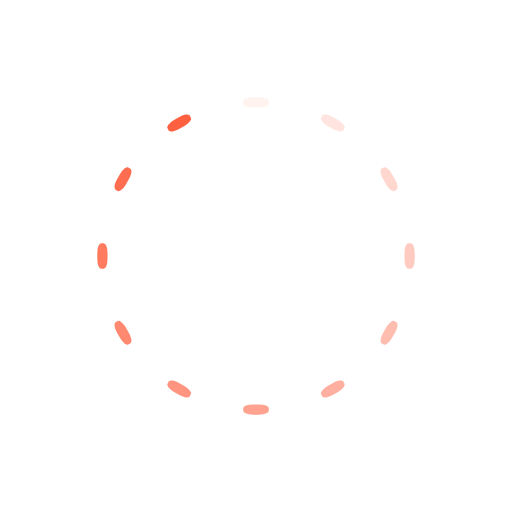
t = 0.00 s
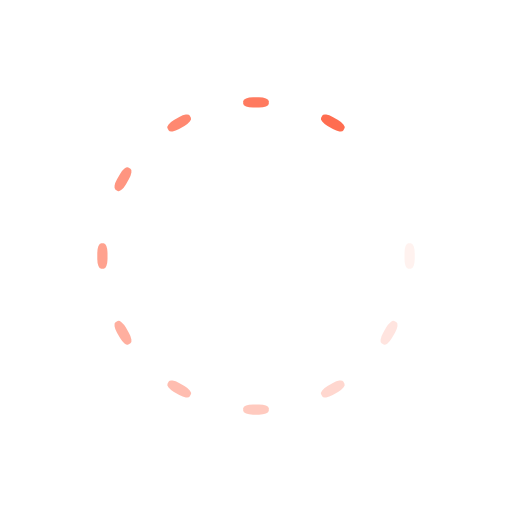
t = 0.18 s
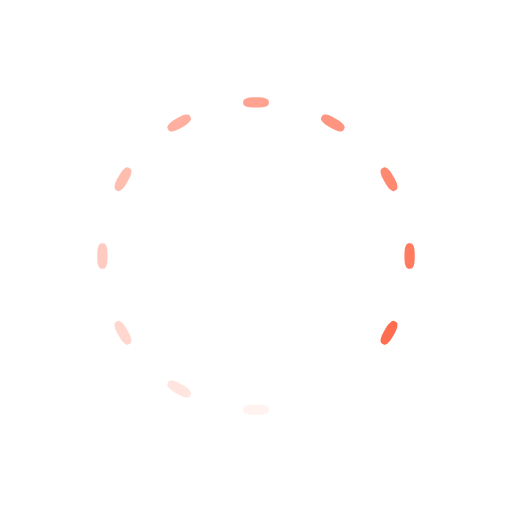
t = 0.35 s
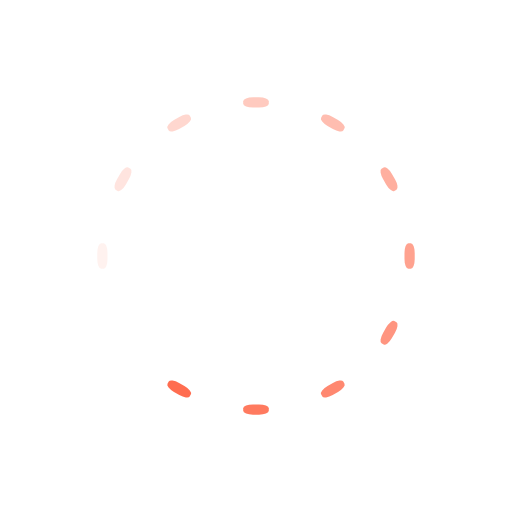
t = 0.53 s

The animated SVG that drew these frames (rendered in a browser with its animation timeline set to each time). Animation: 12 SMIL elements (animate=12); one cycle of 0.70 s, repeats indefinitely.

<svg class="lds-spinner" width="200px"  height="200px"  xmlns="http://www.w3.org/2000/svg" xmlns:xlink="http://www.w3.org/1999/xlink" viewBox="0 0 100 100" preserveAspectRatio="xMidYMid" style="background: none;"><g transform="rotate(0 50 50)">
  <rect x="47.5" y="19" rx="1.9000000000000001" ry="0.76" width="5" height="2" fill="#FF6040">
    <animate attributeName="opacity" values="1;0" keyTimes="0;1" dur="0.7s" begin="-0.6416666666666666s" repeatCount="indefinite"></animate>
  </rect>
</g><g transform="rotate(30 50 50)">
  <rect x="47.5" y="19" rx="1.9000000000000001" ry="0.76" width="5" height="2" fill="#FF6040">
    <animate attributeName="opacity" values="1;0" keyTimes="0;1" dur="0.7s" begin="-0.5833333333333334s" repeatCount="indefinite"></animate>
  </rect>
</g><g transform="rotate(60 50 50)">
  <rect x="47.5" y="19" rx="1.9000000000000001" ry="0.76" width="5" height="2" fill="#FF6040">
    <animate attributeName="opacity" values="1;0" keyTimes="0;1" dur="0.7s" begin="-0.525s" repeatCount="indefinite"></animate>
  </rect>
</g><g transform="rotate(90 50 50)">
  <rect x="47.5" y="19" rx="1.9000000000000001" ry="0.76" width="5" height="2" fill="#FF6040">
    <animate attributeName="opacity" values="1;0" keyTimes="0;1" dur="0.7s" begin="-0.4666666666666666s" repeatCount="indefinite"></animate>
  </rect>
</g><g transform="rotate(120 50 50)">
  <rect x="47.5" y="19" rx="1.9000000000000001" ry="0.76" width="5" height="2" fill="#FF6040">
    <animate attributeName="opacity" values="1;0" keyTimes="0;1" dur="0.7s" begin="-0.40833333333333327s" repeatCount="indefinite"></animate>
  </rect>
</g><g transform="rotate(150 50 50)">
  <rect x="47.5" y="19" rx="1.9000000000000001" ry="0.76" width="5" height="2" fill="#FF6040">
    <animate attributeName="opacity" values="1;0" keyTimes="0;1" dur="0.7s" begin="-0.3499999999999999s" repeatCount="indefinite"></animate>
  </rect>
</g><g transform="rotate(180 50 50)">
  <rect x="47.5" y="19" rx="1.9000000000000001" ry="0.76" width="5" height="2" fill="#FF6040">
    <animate attributeName="opacity" values="1;0" keyTimes="0;1" dur="0.7s" begin="-0.2916666666666667s" repeatCount="indefinite"></animate>
  </rect>
</g><g transform="rotate(210 50 50)">
  <rect x="47.5" y="19" rx="1.9000000000000001" ry="0.76" width="5" height="2" fill="#FF6040">
    <animate attributeName="opacity" values="1;0" keyTimes="0;1" dur="0.7s" begin="-0.2333333333333333s" repeatCount="indefinite"></animate>
  </rect>
</g><g transform="rotate(240 50 50)">
  <rect x="47.5" y="19" rx="1.9000000000000001" ry="0.76" width="5" height="2" fill="#FF6040">
    <animate attributeName="opacity" values="1;0" keyTimes="0;1" dur="0.7s" begin="-0.17499999999999996s" repeatCount="indefinite"></animate>
  </rect>
</g><g transform="rotate(270 50 50)">
  <rect x="47.5" y="19" rx="1.9000000000000001" ry="0.76" width="5" height="2" fill="#FF6040">
    <animate attributeName="opacity" values="1;0" keyTimes="0;1" dur="0.7s" begin="-0.11666666666666665s" repeatCount="indefinite"></animate>
  </rect>
</g><g transform="rotate(300 50 50)">
  <rect x="47.5" y="19" rx="1.9000000000000001" ry="0.76" width="5" height="2" fill="#FF6040">
    <animate attributeName="opacity" values="1;0" keyTimes="0;1" dur="0.7s" begin="-0.05833333333333333s" repeatCount="indefinite"></animate>
  </rect>
</g><g transform="rotate(330 50 50)">
  <rect x="47.5" y="19" rx="1.9000000000000001" ry="0.76" width="5" height="2" fill="#FF6040">
    <animate attributeName="opacity" values="1;0" keyTimes="0;1" dur="0.7s" begin="0s" repeatCount="indefinite"></animate>
  </rect>
</g></svg>
